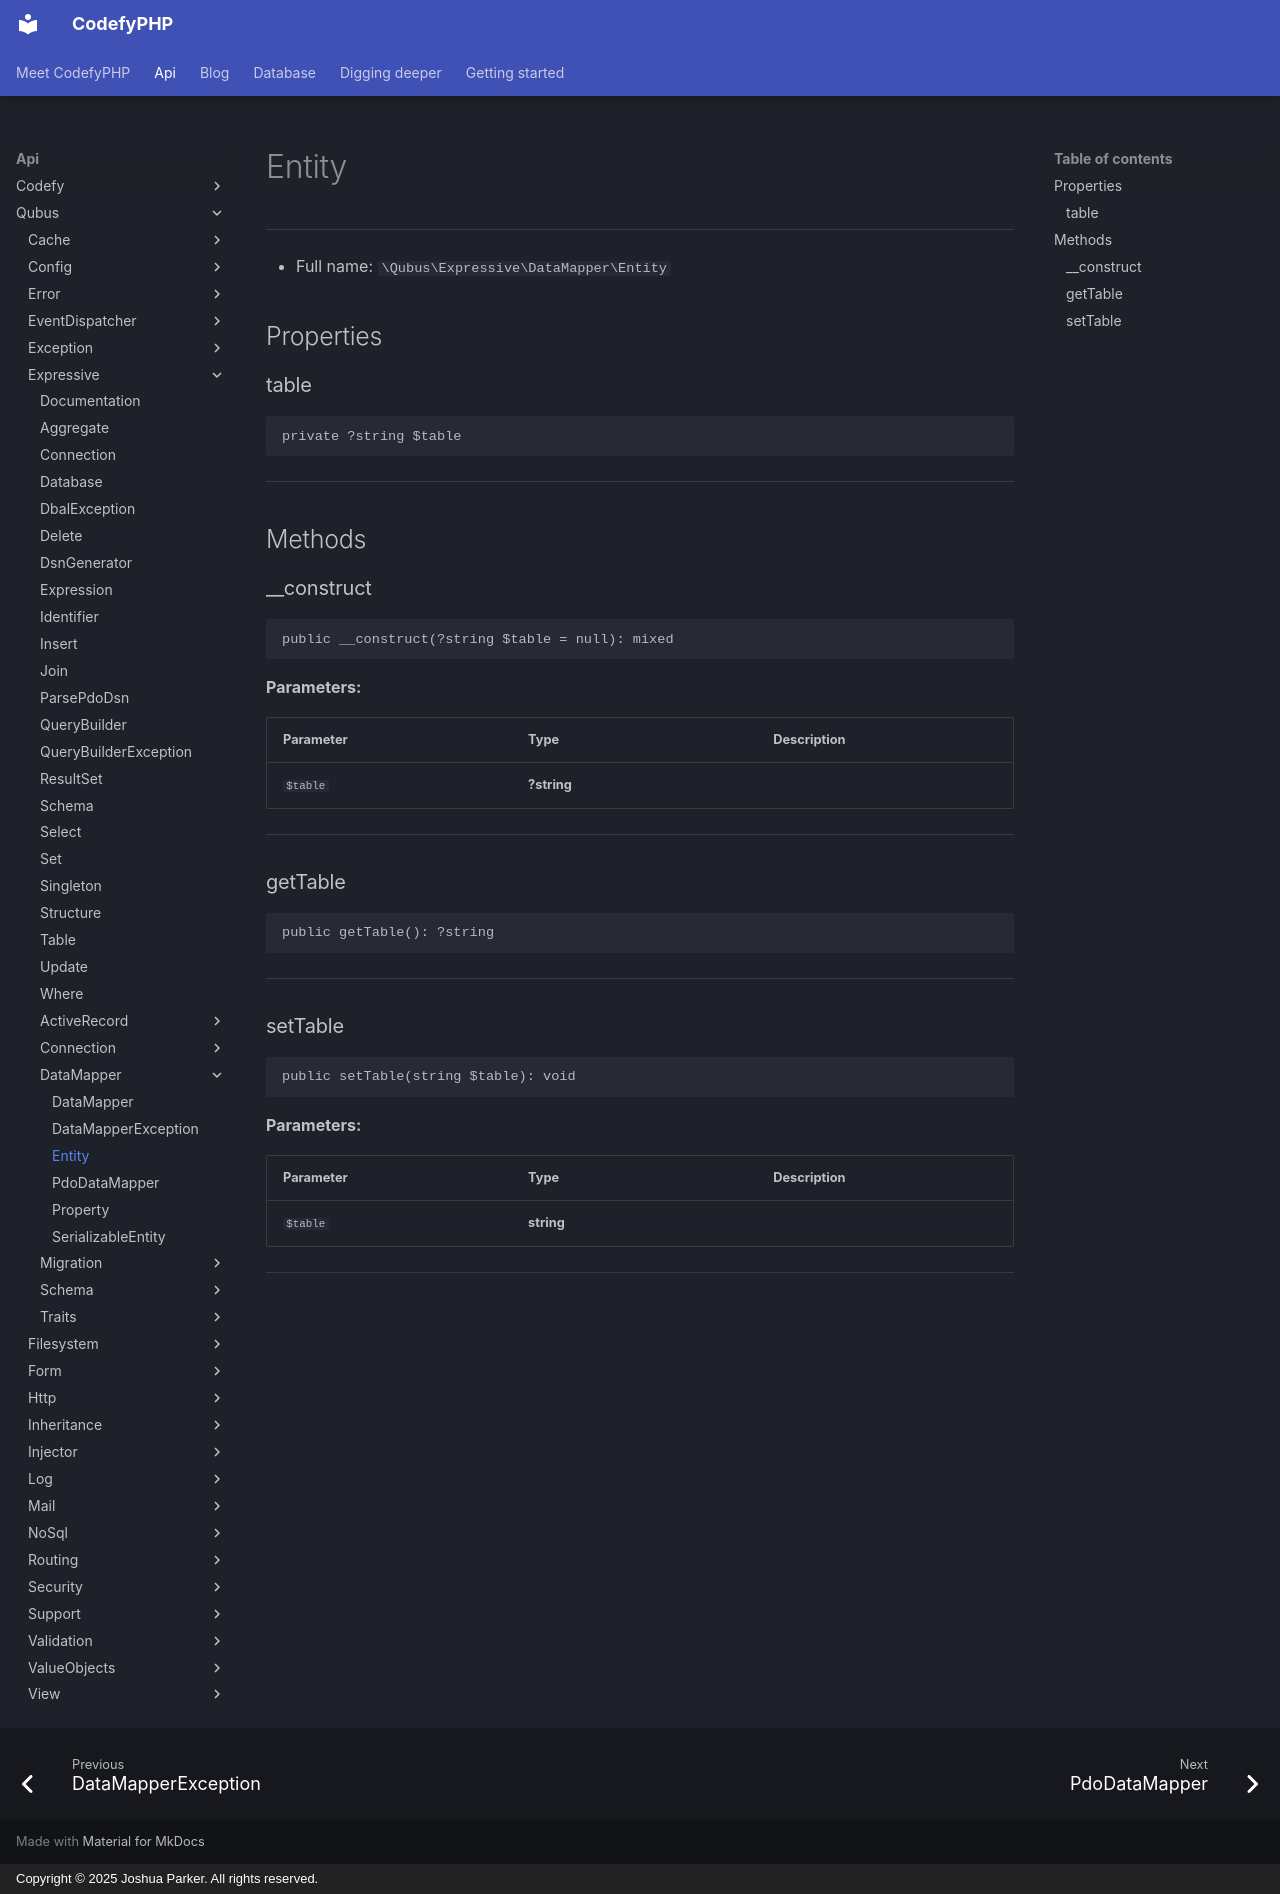

repository: codefyphp/docs · page: api/Qubus/Expressive/DataMapper/Entity/index.html · generator: mkdocs · copyright: Copyright © 2025 Joshua Parker. All rights reserved.

# Entity

***

* Full name: `\Qubus\Expressive\DataMapper\Entity`

## Properties

### table

```php
private ?string $table
```

***

## Methods

### __construct

```php
public __construct(?string $table = null): mixed
```

**Parameters:**

| Parameter | Type        | Description |
|-----------|-------------|-------------|
| `$table`  | **?string** |             |

***

### getTable

```php
public getTable(): ?string
```

***

### setTable

```php
public setTable(string $table): void
```

**Parameters:**

| Parameter | Type       | Description |
|-----------|------------|-------------|
| `$table`  | **string** |             |

***
